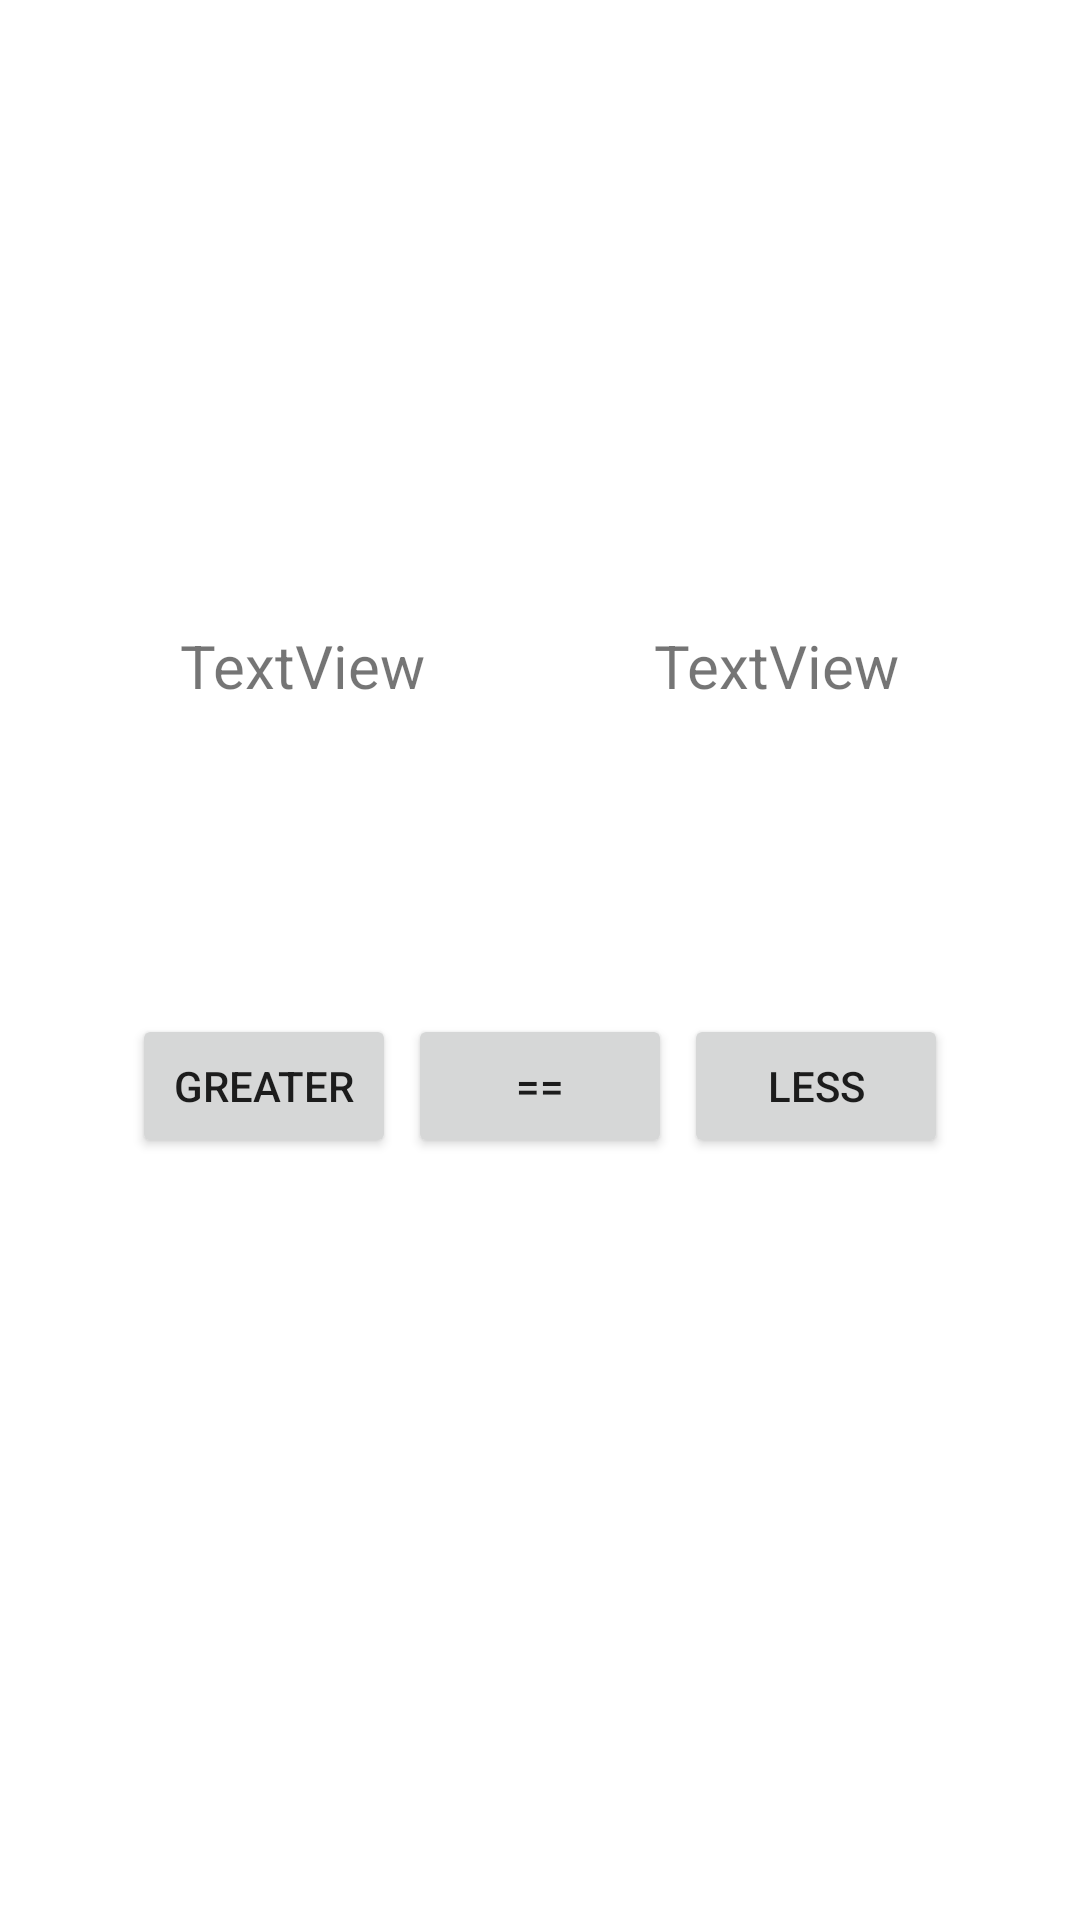

Reconstruct the res/layout file that produces this screen, plus the resources it refers to.
<!-- AndroidManifest.xml: application theme Theme.W1720335 -->
<!-- res/layout/activity_game.xml -->
<?xml version="1.0" encoding="utf-8"?>
<androidx.constraintlayout.widget.ConstraintLayout xmlns:android="http://schemas.android.com/apk/res/android"
    xmlns:app="http://schemas.android.com/apk/res-auto"
    xmlns:tools="http://schemas.android.com/tools"
    android:layout_width="match_parent"
    android:layout_height="match_parent"
    tools:context=".GameActivity">

    <TextView
        android:id="@+id/exp1"
        android:layout_width="wrap_content"
        android:layout_height="wrap_content"
        android:layout_marginStart="60dp"
        android:text="TextView"
        android:textSize="20sp"
        app:layout_constraintBottom_toBottomOf="parent"
        app:layout_constraintStart_toStartOf="parent"
        app:layout_constraintTop_toTopOf="parent"
        app:layout_constraintVertical_bias="0.34" />

    <TextView
        android:id="@+id/exp2"
        android:layout_width="wrap_content"
        android:layout_height="wrap_content"
        android:layout_marginEnd="60dp"
        android:text="TextView"
        android:textSize="20sp"
        app:layout_constraintBottom_toBottomOf="parent"
        app:layout_constraintEnd_toEndOf="parent"
        app:layout_constraintTop_toTopOf="parent"
        app:layout_constraintVertical_bias="0.34" />

    <Button
        android:id="@+id/greater"
        android:layout_width="wrap_content"
        android:layout_height="wrap_content"
        android:layout_marginStart="44dp"
        android:text="GREATER"
        app:layout_constraintBottom_toBottomOf="parent"
        app:layout_constraintStart_toStartOf="parent"
        app:layout_constraintTop_toTopOf="parent"
        app:layout_constraintVertical_bias="0.571" />

    <Button
        android:id="@+id/equal"
        android:layout_width="wrap_content"
        android:layout_height="wrap_content"
        android:text="=="
        app:layout_constraintBottom_toBottomOf="parent"
        app:layout_constraintEnd_toStartOf="@+id/less"
        app:layout_constraintStart_toEndOf="@+id/greater"
        app:layout_constraintTop_toTopOf="parent"
        app:layout_constraintVertical_bias="0.571" />

    <Button
        android:id="@+id/less"
        android:layout_width="wrap_content"
        android:layout_height="wrap_content"
        android:layout_marginEnd="44dp"
        android:text="LESS"
        app:layout_constraintBottom_toBottomOf="parent"
        app:layout_constraintEnd_toEndOf="parent"
        app:layout_constraintTop_toTopOf="parent"
        app:layout_constraintVertical_bias="0.571" />

    <TextView
        android:id="@+id/message"
        android:layout_width="wrap_content"
        android:layout_height="wrap_content"
        android:text=""
        android:textSize="24sp"
        app:layout_constraintBottom_toBottomOf="parent"
        app:layout_constraintEnd_toEndOf="parent"
        app:layout_constraintHorizontal_bias="0.498"
        app:layout_constraintStart_toStartOf="parent"
        app:layout_constraintTop_toTopOf="parent"
        app:layout_constraintVertical_bias="0.185" />

    <TextView
        android:id="@+id/timer"
        android:layout_width="wrap_content"
        android:layout_height="wrap_content"
        android:text=""
        android:textSize="20sp"
        app:layout_constraintBottom_toBottomOf="parent"
        app:layout_constraintEnd_toEndOf="parent"
        app:layout_constraintHorizontal_bias="0.498"
        app:layout_constraintStart_toStartOf="parent"
        app:layout_constraintTop_toTopOf="parent"
        app:layout_constraintVertical_bias="0.095" />
</androidx.constraintlayout.widget.ConstraintLayout>
<!-- resources referenced by this layout -->
<resources>
  <style name="Theme.W1720335" parent="Theme.MaterialComponents.DayNight.DarkActionBar">
          
          <item name="colorPrimary">@color/purple_500</item>
          <item name="colorPrimaryVariant">@color/purple_700</item>
          <item name="colorOnPrimary">@color/white</item>
          
          <item name="colorSecondary">@color/teal_200</item>
          <item name="colorSecondaryVariant">@color/teal_700</item>
          <item name="colorOnSecondary">@color/black</item>
          
          <item name="android:statusBarColor" tools:targetApi="l">?attr/colorPrimaryVariant</item>
          
      </style>
  <color name="purple_500">#FF6200EE</color>
  <color name="purple_700">#FF3700B3</color>
  <color name="white">#FFFFFFFF</color>
  <color name="teal_200">#FF03DAC5</color>
  <color name="teal_700">#FF018786</color>
  <color name="black">#FF000000</color>
</resources>
